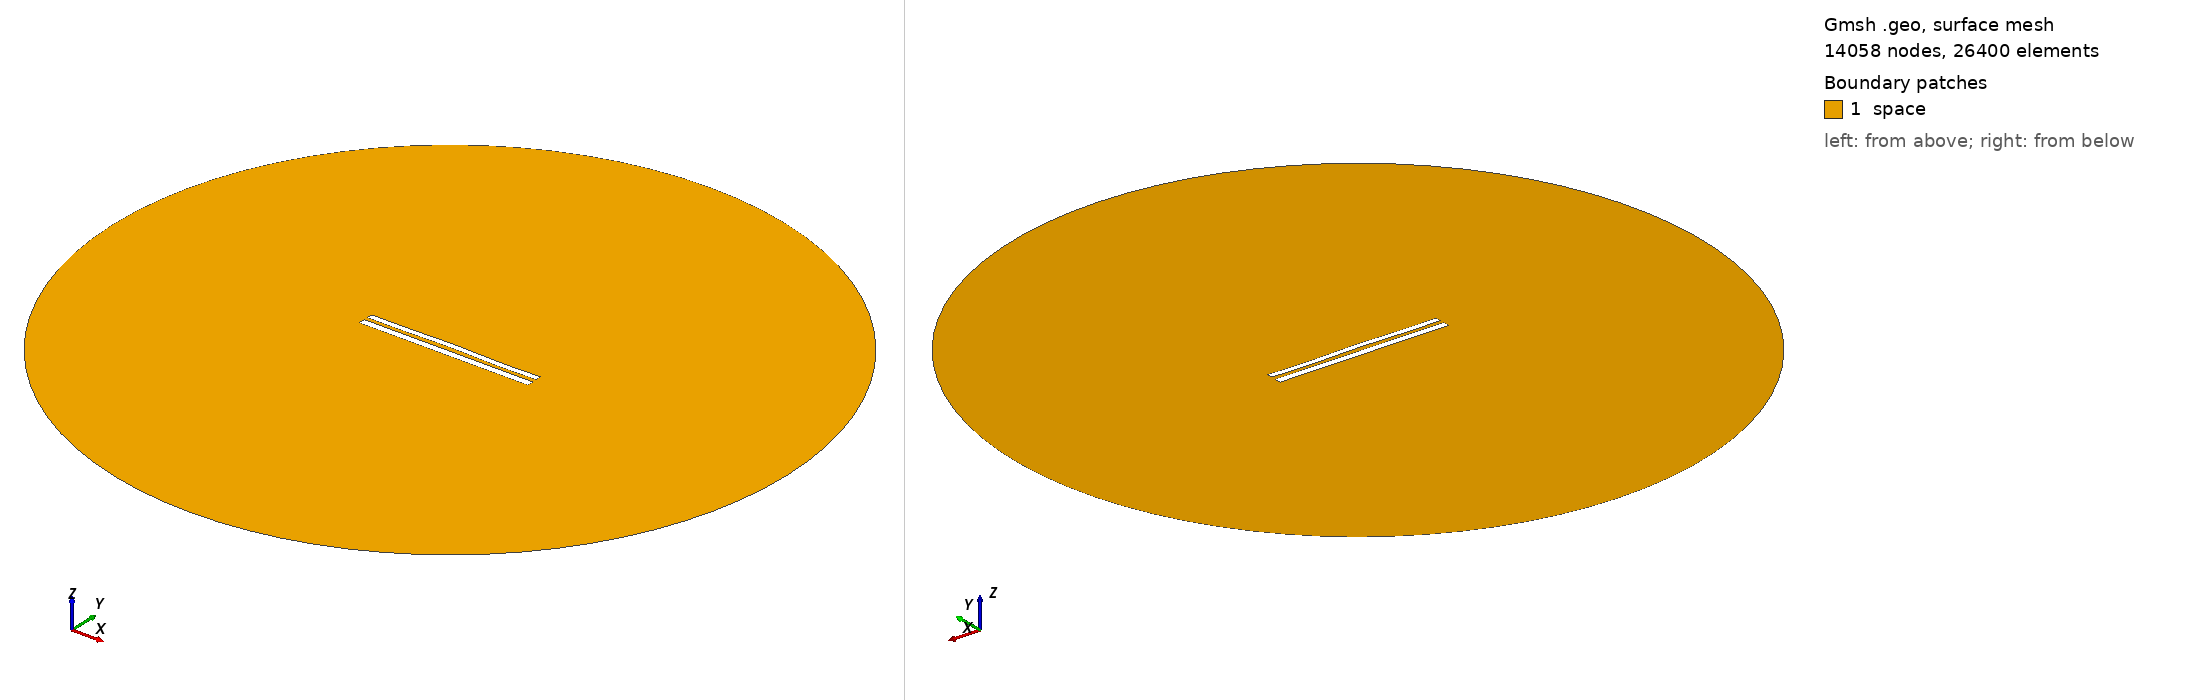

Gmsh geometry script, surface-meshed: 14058 nodes, 26400 surface elements. Boundary patches (legend numbers): 1 space. Left view from above one corner, right view from below the opposite corner. Legend entries are the model's physical surfaces. The drawing asked Gmsh for element sizes between 1% and 20% of the model's largest extent; the script's own settings can give other sizes.

=== 8616.geo (drawn) ===
//---------------------------------------
// Geometry kernel
//---------------------------------------

SetFactory("OpenCASCADE");



//---------------------------------------
// Parameters of the geometry
//---------------------------------------

// Overetch of the upper plate
overetch = 0.25;

// Distance between the plates
distance = 2.25;

// Discretization over the x axis (for the deformation)
nx = 50; 

// Length of the plate
L = 100 - overetch; 

// Number of modes
n = 4; 

// 1st mode coefficient
coeff(1) = 0.07499999999999998;
beta(1) = 0.596864 * 3.1415926535 / L;

// 2nd mode coefficient
coeff(2) = 0.15;
beta(2) = 1.49418 * 3.1415926535 / L;

// 3rd mode coefficient
coeff(3) = 0.07499999999999998;
beta(3) = 2.50025 * 3.1415926535 / L;

// 4th mode coefficient
coeff(4) = -0.15;
beta(4) = 3.49999 * 3.1415926535 / L;



//---------------------------------------
// Upper plate (deformed rectangle)
//---------------------------------------

// Coordiantes of the upper plate
xmin = -50;
xmax = 50 - overetch;

// Height of the upper plate
yheight = 4 - 2 * overetch;

// Indexes of the points
UpperID[] = {};
LowerID[] = {};
LeftID[] = {};
RightID[] = {};

// Point index
p = 1;

// Horizontal edges
For i In {1:nx}
    x = xmin + (i-1)*(xmax - xmin)/(nx-1);

    y_bottom = distance / 2 + overetch;
    For j In {1:n}
        C = (Cosh(beta(j)*L) + Cos(beta(j)*L)) / (Sinh(beta(j)*L) + Sin(beta(j)*L));
        y_bottom  = y_bottom + coeff(j) * (Cosh(beta(j)*(x+50)) - Cos(beta(j)*(x+50)) - C * (Sinh(beta(j)*(x+50)) - Sin(beta(j)*(x+50))));
    EndFor

    y_top = y_bottom + yheight;

    Point(p) = {x, y_top, 0, 1.0};
    UpperID[i] = p;
    p = p + 1;

    Point(p) = {x, y_bottom, 0, 1.0};
    LowerID[i] = p;
    p = p + 1;
EndFor

// Create point lists
UpperPts[] = {}; LowerPts[] = {};
For i In {1:nx}
  UpperPts[] += {UpperID[i]};
  LowerPts[] += {LowerID[i]};
EndFor

// Build splines
Spline(1) = {UpperPts[]};
Spline(2) = {LowerPts[]};
Line(3) = {LowerPts[nx-1], UpperPts[nx-1]};
Line(4) = {LowerPts[0], UpperPts[0]};

// Build the plane surface
Curve Loop(1) = {2, 3, -1, -4};
Plane Surface(1) = {1};



//---------------------------------------
// Lower plate (rectangle)
//---------------------------------------

// Vertices
Point(1001) = {-50, -1, 0, 1.0};
Point(1002) = { 50, -1, 0, 1.0};
Point(1003) = { 50,  -5, 0, 1.0};
Point(1004) = {-50,  -5, 0, 1.0};

// Edges
Line(5) = {1001, 1002};
Line(6) = {1002, 1003};
Line(7) = {1003, 1004};
Line(8) = {1004, 1001};

// Plane surface
Line Loop(2) = {5, 6, 7, 8};
Plane Surface(2) = {2}; 



//---------------------------------------
// Outer (fictious) boundary
//---------------------------------------

// Points
Point(1005) = {0, 0, 0};       // Center
Point(1006) = {200, 0, 0};     // Start point
Point(1007) = {0, 200, 0};     // 90 degrees
Point(1008) = {-200, 0, 0};    // 180 degrees
Point(1009) = {0, -200, 0};    // 270 degrees

// Circle arcs (each needs start, center, end)
Circle(9) = {1006, 1005, 1007};
Circle(10) = {1007, 1005, 1008};
Circle(11) = {1008, 1005, 1009};
Circle(12) = {1009, 1005, 1006};

// Plane surface for the entire domain
Curve Loop(3) = {9, 10, 11, 12};
Surface(3) = {3};

// Subtract the plates from the whole domain to obtain the actual domain where we want to solve the equations
BooleanDifference{ Surface{3}; Delete; }{ Surface{1}; Surface{2}; Delete; }




//---------------------------------------
// Transfinite Lines/Curves
//---------------------------------------

// Set the number of points on the boundaries
r = 7;

// Plates
Transfinite Curve {1, 2} = 50*r Using Progression 1;
Transfinite Curve {3, 4} = 2*r Using Progression 1;
Transfinite Line {5, 7} = 50*r Using Progression 1;
Transfinite Line {6, 8} = 2*r Using Progression 1;

// Outer boundary
Transfinite Line {9, 10, 11, 12} = 20 Using Progression 1;



//---------------------------------------
// Physical groups
//---------------------------------------                

// Physical curves (boundaries)
Physical Line("force_segment", 10) = {2};
Physical Line("upper_plate", 11) = {1, 3, 4};
Physical Line("lower_plate", 12) = {5, 6, 7, 8};
Physical Line("boundary", 20) = {9, 10, 11, 12};

// Physical Surfaces
Physical Surface("space", 30) = {3};



//---------------------------------------
// 6. Generate the Mesh
//---------------------------------------

// 2D mesh generation
Mesh 2;
